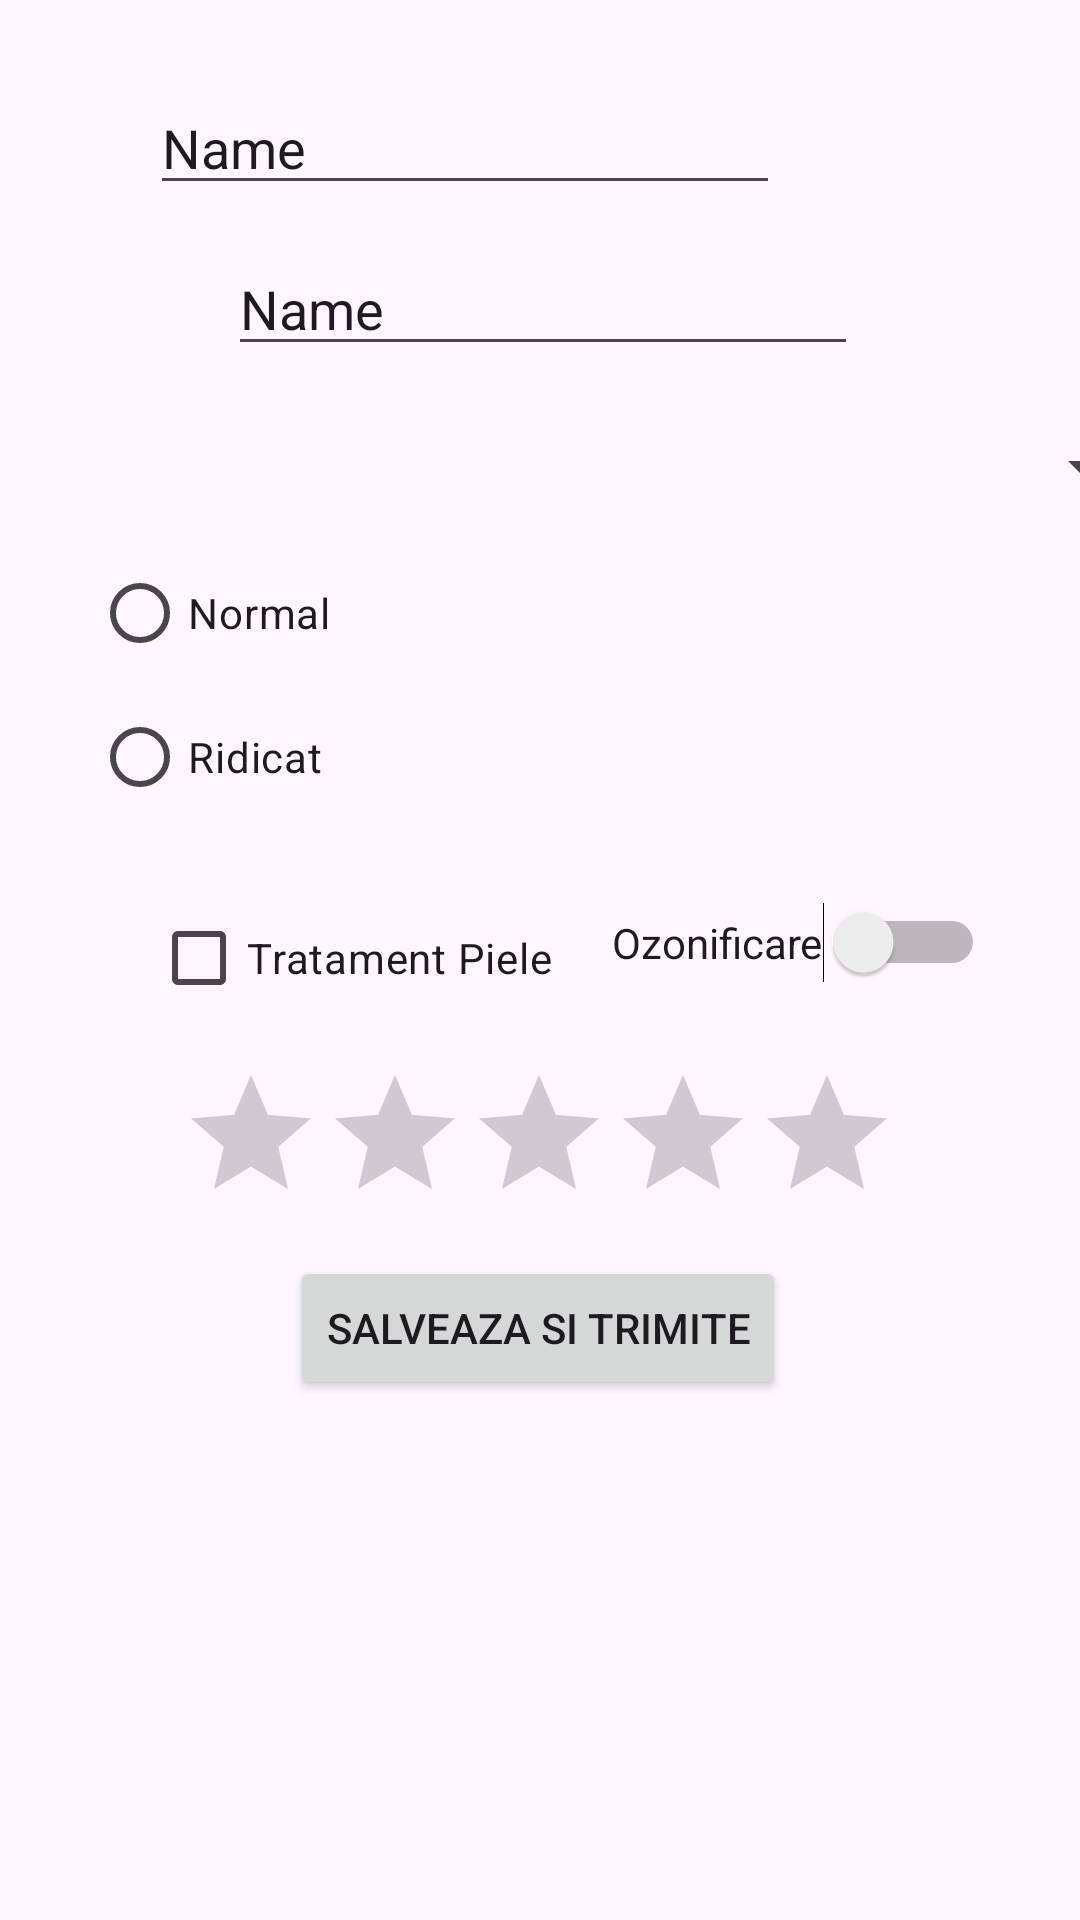

Here is an Android app screen rendered from its layout file. Give the layout XML and the strings, colors and styles it references.
<!-- AndroidManifest.xml: application theme Theme.Laborator4DAM -->
<!-- res/layout/activity_add_vehicle.xml -->
<?xml version="1.0" encoding="utf-8"?>
<androidx.constraintlayout.widget.ConstraintLayout xmlns:android="http://schemas.android.com/apk/res/android"
    xmlns:app="http://schemas.android.com/apk/res-auto"
    xmlns:tools="http://schemas.android.com/tools"
    android:id="@+id/main"
    android:layout_width="match_parent"
    android:layout_height="match_parent"
    tools:context=".AddVehicleActivity">

    <EditText
        android:id="@+id/editTextModelMasina"
        android:layout_width="wrap_content"
        android:layout_height="wrap_content"
        android:layout_marginEnd="100dp"
        android:ems="10"
        android:inputType="text"
        android:text="Name"
        app:layout_constraintBottom_toBottomOf="parent"
        app:layout_constraintEnd_toEndOf="parent"
        app:layout_constraintTop_toTopOf="parent"
        app:layout_constraintVertical_bias="0.045" />

    <EditText
        android:id="@+id/editTextPret"
        android:layout_width="wrap_content"
        android:layout_height="wrap_content"
        android:ems="10"
        android:inputType="text"
        android:text="Name"
        app:layout_constraintBottom_toBottomOf="parent"
        app:layout_constraintEnd_toEndOf="parent"
        app:layout_constraintHorizontal_bias="0.507"
        app:layout_constraintStart_toStartOf="parent"
        app:layout_constraintTop_toTopOf="parent"
        app:layout_constraintVertical_bias="0.135" />

    <Spinner
        android:id="@+id/spinnerPachet"
        android:layout_width="409dp"
        android:layout_height="wrap_content"
        app:layout_constraintBottom_toBottomOf="parent"
        app:layout_constraintEnd_toEndOf="parent"
        app:layout_constraintStart_toStartOf="parent"
        app:layout_constraintTop_toTopOf="parent"
        app:layout_constraintVertical_bias="0.233" />

    <RadioGroup
        android:id="@+id/radioGroupMurdarie"
        android:layout_width="310dp"
        android:layout_height="100dp"
        app:layout_constraintBottom_toBottomOf="parent"
        app:layout_constraintEnd_toEndOf="parent"
        app:layout_constraintHorizontal_bias="0.613"
        app:layout_constraintStart_toStartOf="parent"
        app:layout_constraintTop_toTopOf="parent"
        app:layout_constraintVertical_bias="0.334">

        <RadioButton
            android:id="@+id/radioButtonNormal"
            android:layout_width="match_parent"
            android:layout_height="wrap_content"
            android:text="Normal" />

        <RadioButton
            android:id="@+id/radioButtonRidicat"
            android:layout_width="match_parent"
            android:layout_height="wrap_content"
            android:text="Ridicat" />
    </RadioGroup>

    <CheckBox
        android:id="@+id/checkBoxTratamentPiele"
        android:layout_width="wrap_content"
        android:layout_height="wrap_content"
        android:text="Tratament Piele"
        app:layout_constraintBottom_toBottomOf="parent"
        app:layout_constraintEnd_toEndOf="parent"
        app:layout_constraintHorizontal_bias="0.223"
        app:layout_constraintStart_toStartOf="parent"
        app:layout_constraintTop_toTopOf="parent"
        app:layout_constraintVertical_bias="0.499" />

    <Switch
        android:id="@+id/switchOzonificare"
        android:layout_width="wrap_content"
        android:layout_height="wrap_content"
        android:text="Ozonificare"
        app:layout_constraintBottom_toTopOf="@+id/ratingBar"
        app:layout_constraintEnd_toEndOf="parent"
        app:layout_constraintHorizontal_bias="0.387"
        app:layout_constraintStart_toEndOf="@+id/checkBoxTratamentPiele"
        app:layout_constraintTop_toTopOf="parent"
        app:layout_constraintVertical_bias="0.919" />

    <RatingBar
        android:id="@+id/ratingBar"
        android:layout_width="wrap_content"
        android:layout_height="wrap_content"
        app:layout_constraintBottom_toBottomOf="parent"
        app:layout_constraintEnd_toEndOf="parent"
        app:layout_constraintHorizontal_bias="0.497"
        app:layout_constraintStart_toStartOf="parent"
        app:layout_constraintTop_toTopOf="parent"
        app:layout_constraintVertical_bias="0.608" />

    <Button
        android:id="@+id/buttonFinalizare"
        android:layout_width="wrap_content"
        android:layout_height="wrap_content"
        android:text="Salveaza si Trimite"
        app:layout_constraintBottom_toBottomOf="parent"
        app:layout_constraintEnd_toEndOf="parent"
        app:layout_constraintHorizontal_bias="0.497"
        app:layout_constraintStart_toStartOf="parent"
        app:layout_constraintTop_toTopOf="parent"
        app:layout_constraintVertical_bias="0.707" />
</androidx.constraintlayout.widget.ConstraintLayout>
<!-- resources referenced by this layout -->
<resources>
  <style name="Theme.Laborator4DAM" parent="Base.Theme.Laborator4DAM" />
  <style name="Base.Theme.Laborator4DAM" parent="Theme.Material3.DayNight.NoActionBar">
          
          
      </style>
</resources>
